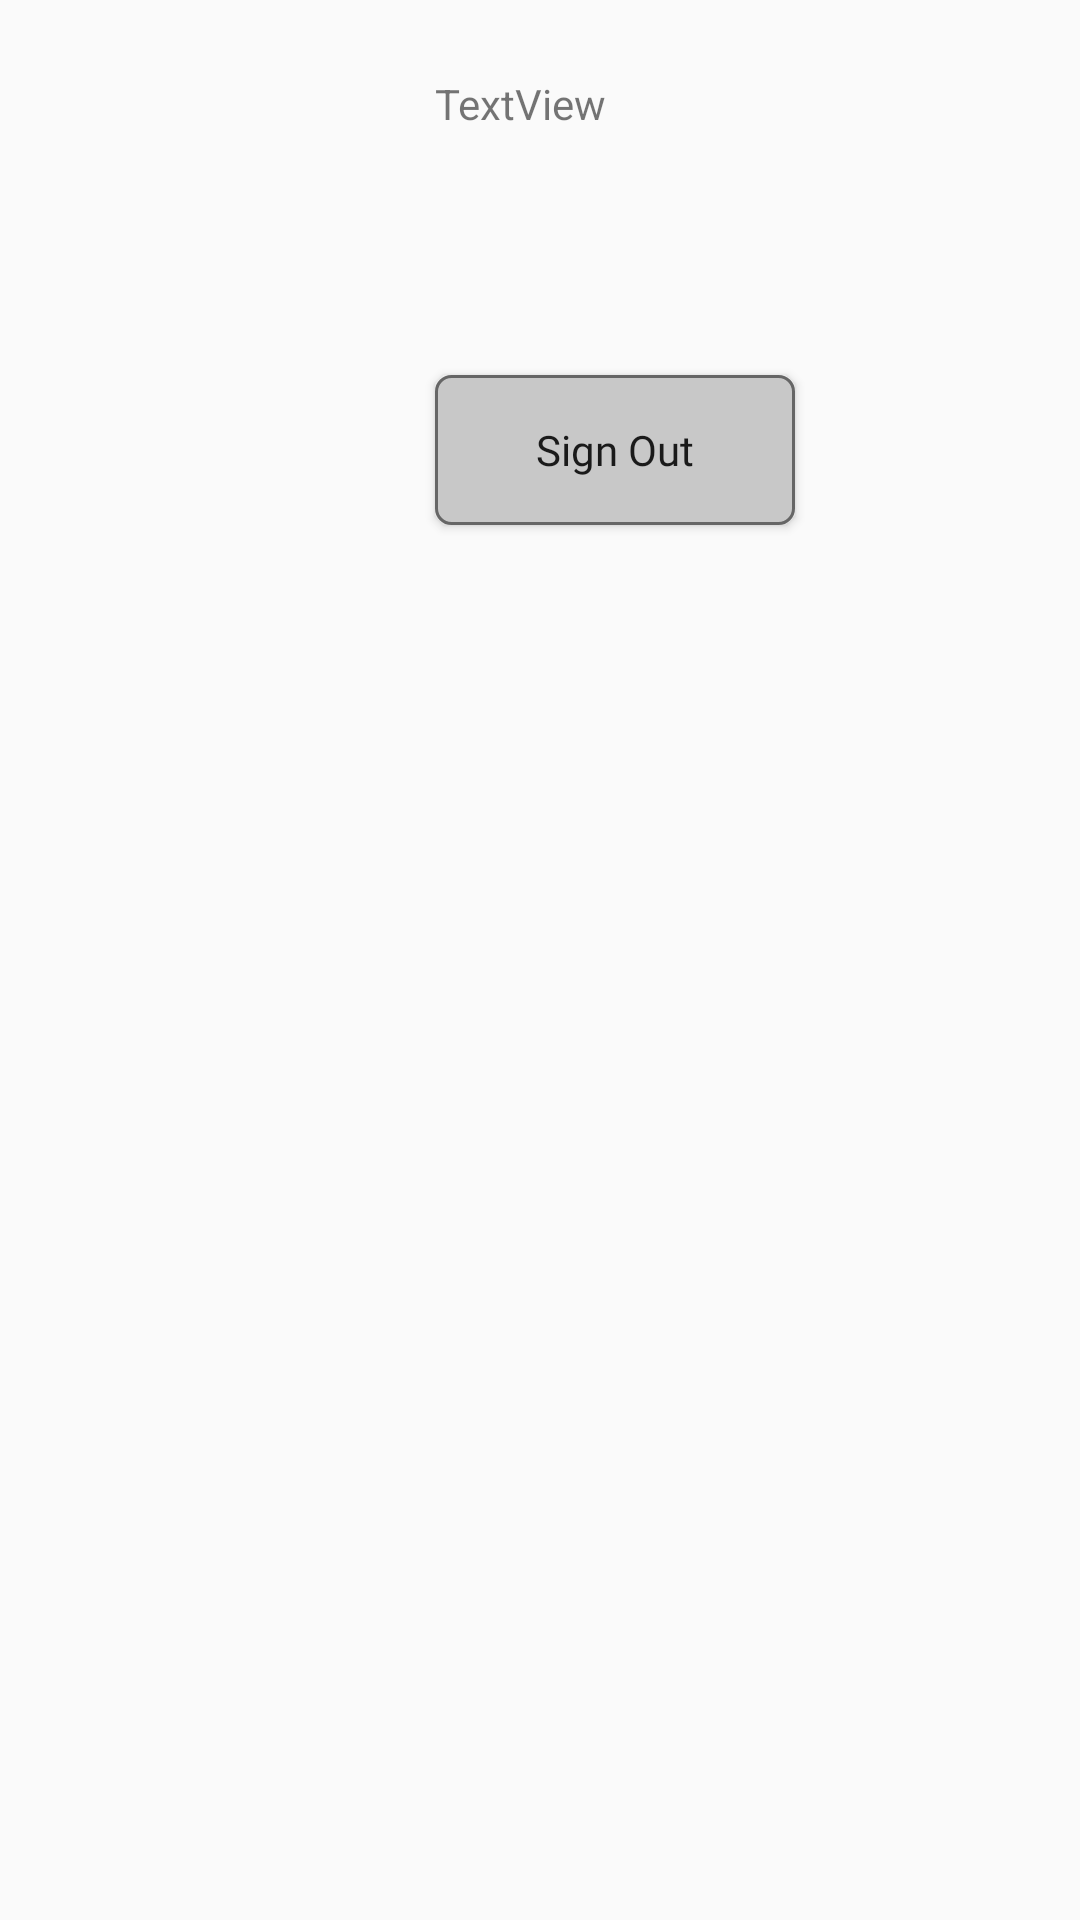

Layout XML and referenced resources for this Android screen:
<!-- AndroidManifest.xml: application theme AppTheme -->
<!-- res/layout/fragment_signout.xml -->
<?xml version="1.0" encoding="utf-8"?>
<FrameLayout xmlns:android="http://schemas.android.com/apk/res/android"
    xmlns:tools="http://schemas.android.com/tools"
    android:layout_width="match_parent"
    android:layout_height="match_parent"
    tools:context=".profile.LogoutFragment">

    <RelativeLayout
        android:layout_width="match_parent"
        android:layout_height="match_parent">


        

        
        <Button
            android:id="@+id/signUpButton"
            android:layout_width="120dp"
            android:layout_height="50dp"
            android:layout_alignParentStart="true"
            android:layout_marginStart="145dp"
            android:layout_marginTop="125dp"
            android:background="@drawable/button_box"
            android:fontFamily="@font/sofia_pro_regular"
            android:text="Sign Out"
            android:textAllCaps="false"
            tools:ignore="HardcodedText" />

        <TextView
            android:id="@+id/loggedInUser"
            android:layout_width="wrap_content"
            android:layout_height="wrap_content"
            android:layout_marginStart="145dp"
            android:layout_marginTop="25dp"
            android:text="TextView" />

    </RelativeLayout>

</FrameLayout>
<!-- resources referenced by this layout -->
<resources>
  <!-- drawable button_box (drawable) -->
  <shape xmlns:android="http://schemas.android.com/apk/res/android"
      android:shape="rectangle">
      <solid android:color="#c8c8c8" />
      <stroke android:width="1dp"
          android:color="#666666" />
      <corners
          android:radius="5dp"/>
  </shape>
  <style name="AppTheme" parent="Theme.AppCompat.Light.NoActionBar">
          
          <item name="colorPrimary">@color/colorPrimary</item>
          <item name="colorPrimaryDark">@color/colorPrimaryDark</item>
          <item name="colorAccent">@color/colorAccent</item>
      </style>
  <color name="colorPrimary">#3F51B5</color>
  <color name="colorPrimaryDark">#303F9F</color>
  <color name="colorAccent">#FF4081</color>
</resources>
